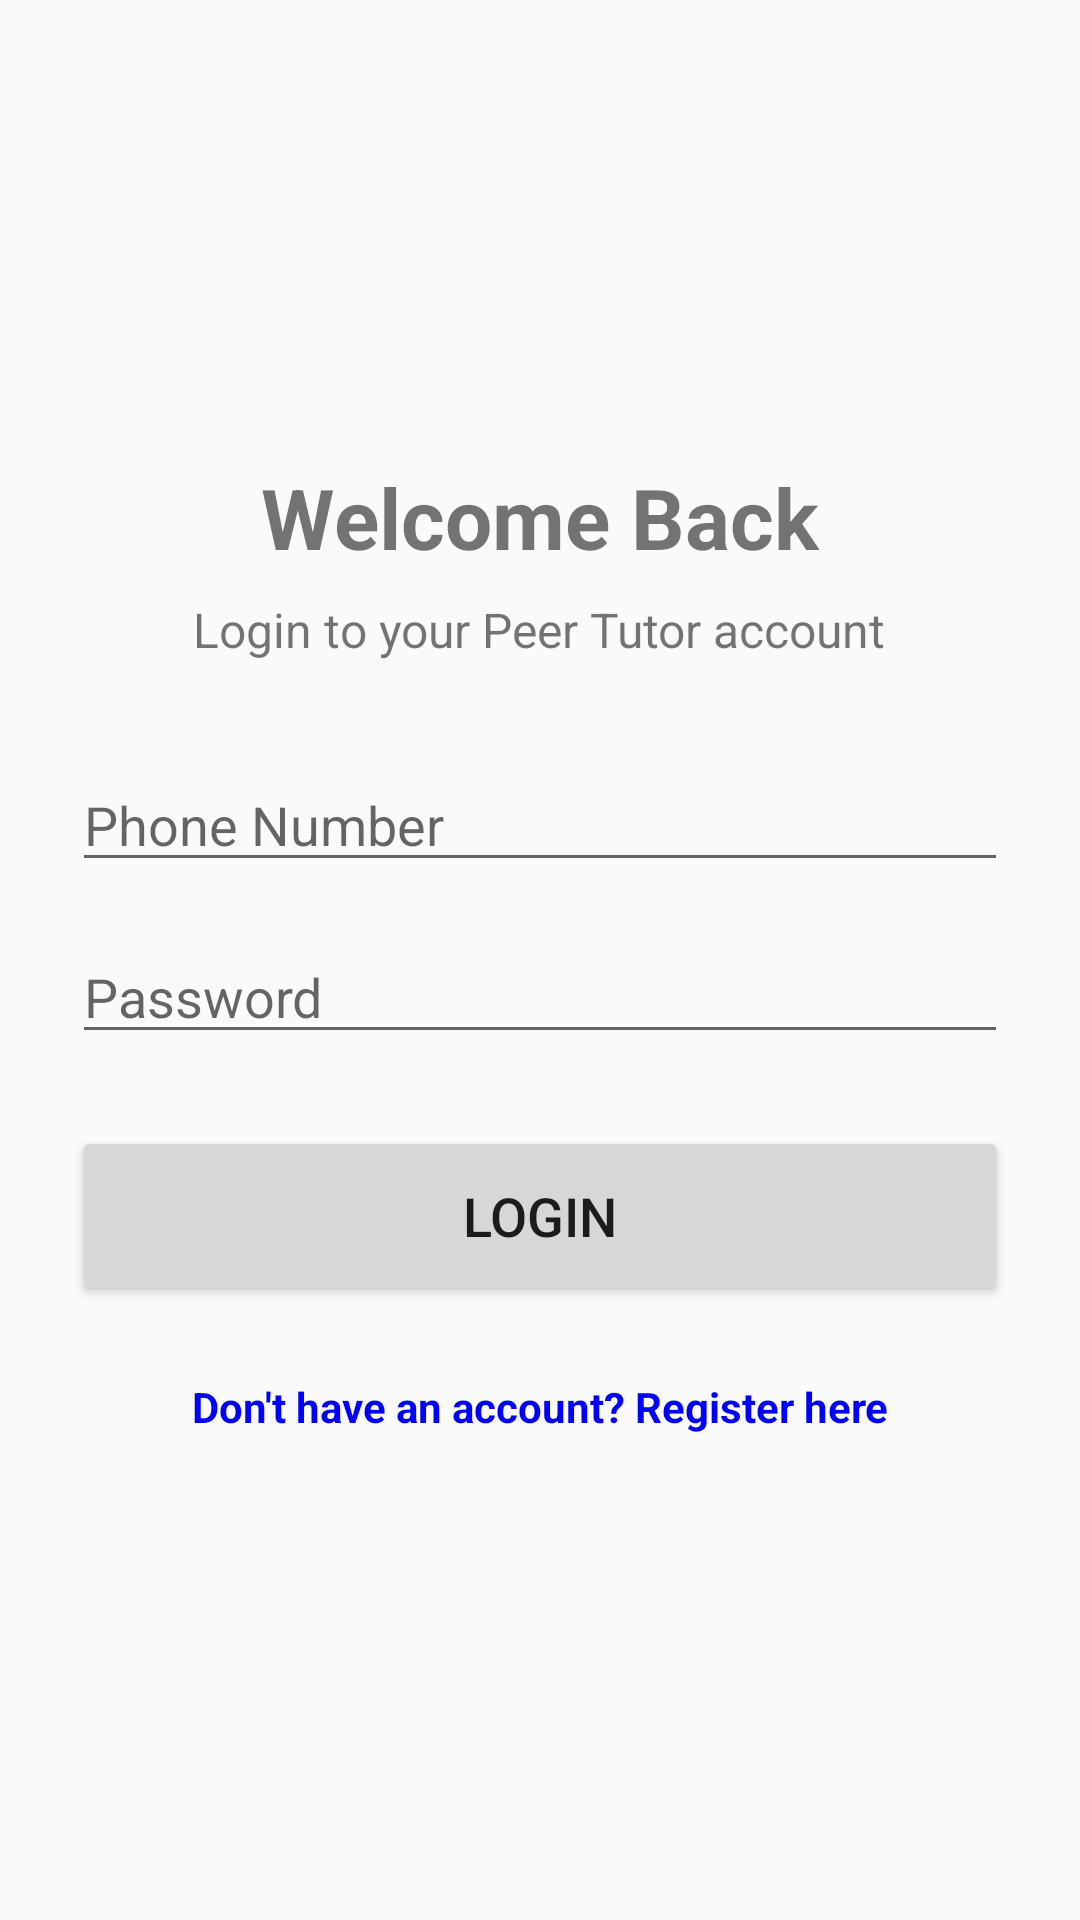

Android layout source for this screen:
<!-- AndroidManifest.xml: application theme Theme.PeerTutoringSystem -->
<!-- res/layout/fragment_login.xml -->
<?xml version="1.0" encoding="utf-8"?>
<ScrollView xmlns:android="http://schemas.android.com/apk/res/android"
    android:layout_width="match_parent"
    android:layout_height="match_parent"
    android:fillViewport="true">

    <LinearLayout
        android:layout_width="match_parent"
        android:layout_height="wrap_content"
        android:orientation="vertical"
        android:padding="24dp"
        android:gravity="center"
        android:layout_gravity="center">

        <TextView
            android:layout_width="wrap_content"
            android:layout_height="wrap_content"
            android:text="Welcome Back"
            android:textSize="28sp"
            android:textStyle="bold"
            android:layout_marginBottom="8dp" />

        <TextView
            android:layout_width="wrap_content"
            android:layout_height="wrap_content"
            android:text="Login to your Peer Tutor account"
            android:textSize="16sp"
            android:layout_marginBottom="32dp" />

        <EditText
            android:id="@+id/etLoginPhone"
            android:layout_width="match_parent"
            android:layout_height="wrap_content"
            android:hint="Phone Number"
            android:inputType="phone"
            android:layout_marginBottom="16dp" />

        <EditText
            android:id="@+id/etLoginPassword"
            android:layout_width="match_parent"
            android:layout_height="wrap_content"
            android:hint="Password"
            android:inputType="textPassword"
            android:layout_marginBottom="24dp" />

        <Button
            android:id="@+id/btnLogin"
            android:layout_width="match_parent"
            android:layout_height="60dp"
            android:text="Login"
            android:textSize="18sp"
            android:layout_marginBottom="16dp" />

        <TextView
            android:id="@+id/tvGoToRegister"
            android:layout_width="match_parent"
            android:layout_height="wrap_content"
            android:text="Don't have an account? Register here"
            android:textColor="#0000FF"
            android:textStyle="bold"
            android:gravity="center"
            android:padding="8dp" />

    </LinearLayout>
</ScrollView>
<!-- resources referenced by this layout -->
<resources>
  <style name="Theme.PeerTutoringSystem" parent="Theme.AppCompat.Light.NoActionBar" />
</resources>
